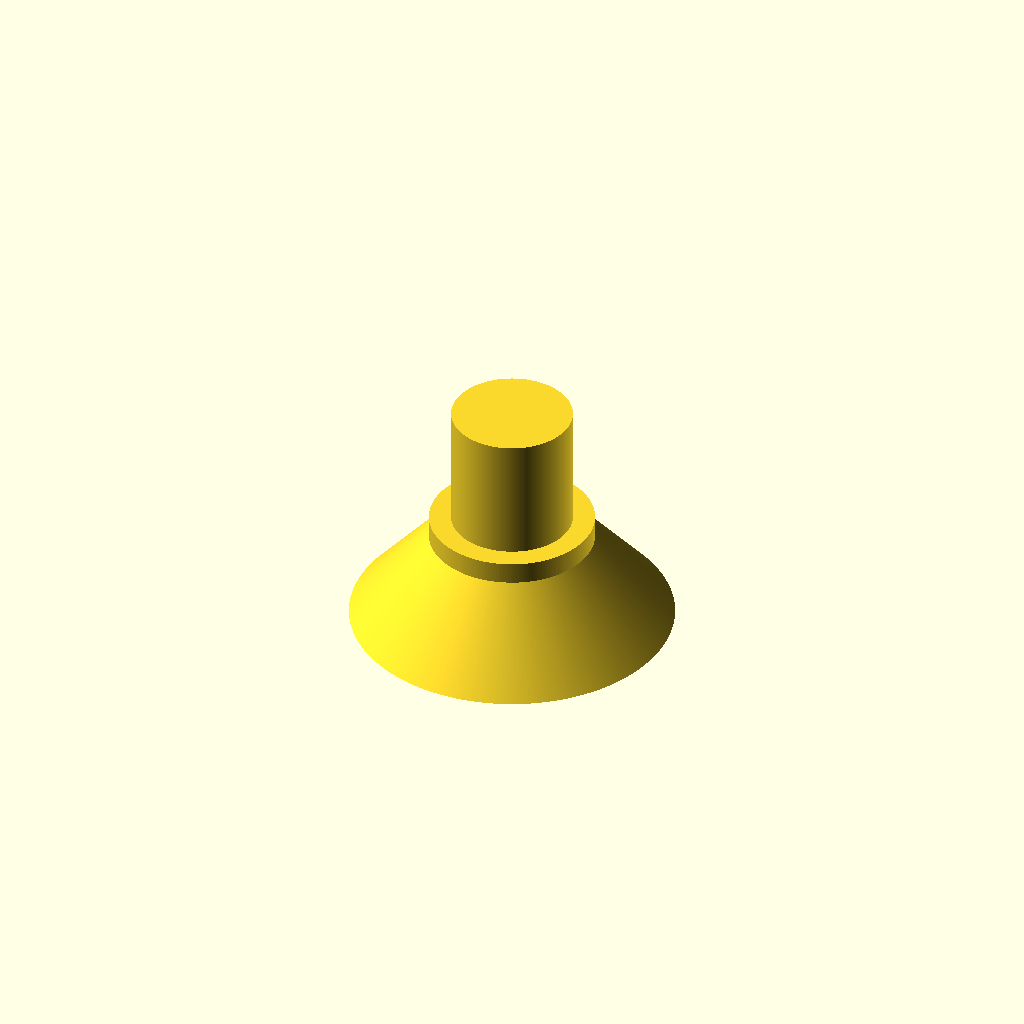
Cell 1: rendered with the file's own defaults.
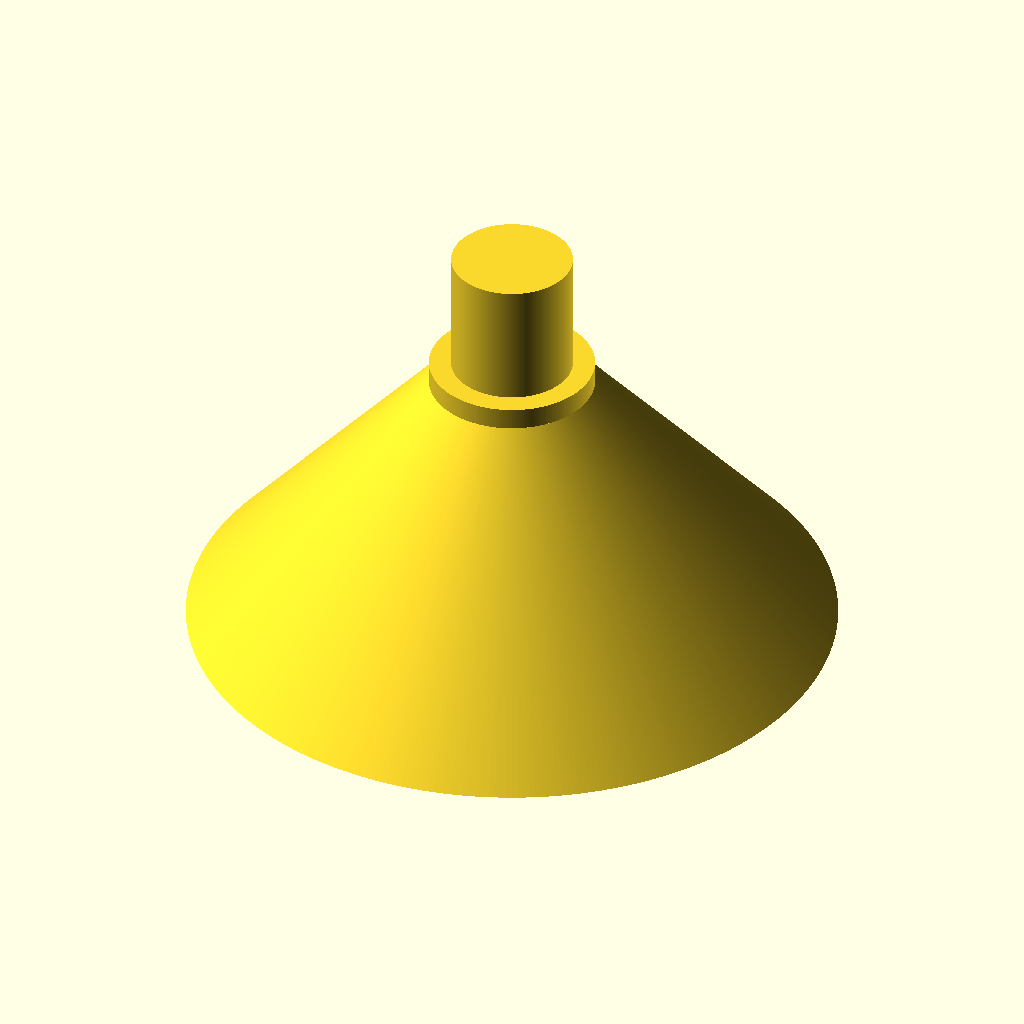
Cell 2 — bearing_outer_diameter set to 44, the other parameters unchanged.
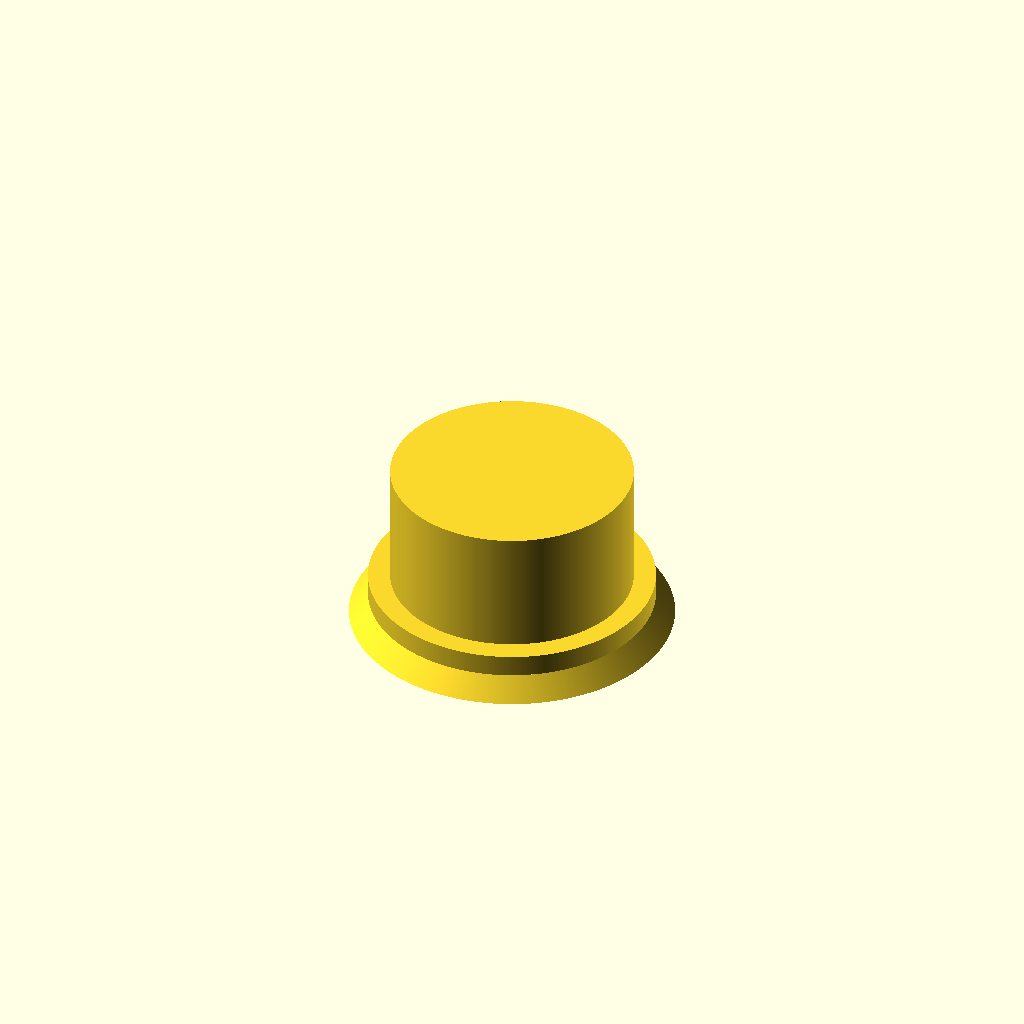
Cell 3: the same model with bearing_inner_diameter = 16.44.
All cells are drawn from one camera (rotation 55°, 0°, 25°, orthographic, colour scheme Cornfield), so only the parameter changes between them.
OpenSCAD source file projects/3D_Filament_Roller/3dFilamentRoller-mount.scad:
$fn = 360;

roller_width = 69;      // 69 for 1kg roll, 110 for 3kg roll
roller_diameter = 45;
bearing_outer_diameter = 22;
bearing_inner_diameter = 8.22;
bearing_height = 7;
bearing_notch = 1.5;

thread_size = 27;
thread_pitch = 0;

join_variance = 0.2;


notch_height = 2;
barrier_height = 2.6;
barrier_width = 1;

rail_length = bearing_height;
tilt_height = 60deg_height(bearing_outer_diameter/2);

h_unit = roller_width / 6;  // height unit
d1 = bearing_outer_diameter;
d2 = bearing_inner_diameter+bearing_notch*2;
mount_height = 60deg_height((d1 - d2)/2); 
force_height = 0; // 6.5;  // 0 to use calculated mount_height

screw_size = 2;
screw_length = 4;
self_tapping = false;
base_stand_height = 0;  // For container mount template


function 30deg_height(base) = base / sqrt(3);
function 60deg_height(base) = (base * 2) / sqrt(3);

// Using ISO screw thread modules by RevK @TheRealRevK
// https://www.thingiverse.com/thing:2158656
// Licensed under the Creative Commons - Attribution license.
include <ISOThread.scad>


module main_block_21() {
    difference() {
        union() {
            cylinder(h=barrier_width,d=roller_diameter+barrier_height*2);
            cylinder(h=h_unit*2, d=roller_diameter);
            translate([0,0,h_unit*2]) {
                // cylinder(h=h_unit*3, d=roller_diameter*0.75);
                iso_thread(l=h_unit*3, m=thread_size, p=thread_pitch, cap=1);
            }
        }
        cylinder(h=bearing_height, d=bearing_outer_diameter);
        translate([0,0,bearing_height])
            cylinder(h=tilt_height,d1=bearing_outer_diameter, d2=0);
    }
}

module main_block_22() {
    p=(thread_pitch?thread_pitch:iso_pitch_course(thread_size)); // standard pitch
    difference() {
        union() {
            cylinder(h=barrier_width,d=roller_diameter+barrier_height*2);
            cylinder(h=h_unit*4, d=roller_diameter);
        }
        translate([0,0,h_unit-p]) {
            // cylinder(h=h_unit*3+1, d=roller_diameter*0.75);
            //iso_thread(l=h_unit*3+5, m=roller_diameter*0.75, t=join_variance,cap=0);
            iso_thread(l=h_unit*3+(p*2), m=thread_size, p=p, t=join_variance,cap=0);
        }
        cylinder(h=bearing_height+join_variance, d=bearing_outer_diameter);
        translate([0,0,bearing_height+join_variance])
            cylinder(h=tilt_height,d1=bearing_outer_diameter, d2=0);
    }
}

module main_block_1() {
    bw = 60deg_height(barrier_height);
    difference() {
        union() {
            cylinder(h=bw,d1=roller_diameter+barrier_height*2, d2=roller_diameter);
            cylinder(h=roller_width, d=roller_diameter);
            translate([0,0,roller_width - bw])
                cylinder(h=bw,d1=roller_diameter, d2=roller_diameter+barrier_height*2);
        }
        cylinder(h=bearing_height, d=bearing_outer_diameter);
        translate([0,0,bearing_height])
            cylinder(h=tilt_height,d1=bearing_outer_diameter, d2=0);
        translate([0,0,roller_width - bearing_height])
            cylinder(h=bearing_height, d=bearing_outer_diameter);
        translate([0,0,roller_width - bearing_height - tilt_height])
            cylinder(h=tilt_height,d1=0, d2=bearing_outer_diameter);
    }
}

module bearing_mount() {
    h = force_height > 0 ? force_height : mount_height;
    cylinder(h=h,d1=d1,d2=d2);
    translate([0,0,h])
        cylinder(h=bearing_notch,d=d2);
    translate([0,0,h])
        cylinder(h=bearing_height+(bearing_notch*2),d=bearing_inner_diameter);
}

module container_mount() {
    h = force_height > 0 ? force_height : mount_height;
    d = bearing_outer_diameter+join_variance;
    difference() {
        union() {
            translate([-roller_diameter/2,-d,0])
                cube([d+bearing_notch*2,d*2,1]);
            if (base_stand_height) {
                container_mount_stand();
            } else {
                cylinder(h=h-join_variance,d1=bearing_outer_diameter+(bearing_notch*4),d2=bearing_outer_diameter);
            }
            if (self_tapping) {
                translate([-1,d-5,1])
                    cylinder(h=screw_length,d=screw_size*2.5);
                translate([-1,5-d,1])
                    cylinder(h=screw_length,d=screw_size*2.5);
                translate([5-d+bearing_notch,0,1])
                    cylinder(h=screw_length,d=screw_size*2.5);
            }
        }
        translate([0,-d/2,-1])
            cube([roller_diameter,d,12+bearing_height]);
        bearing_mount();
        if (self_tapping) {
            translate([-1,d-5,-1])
                cylinder(h=screw_length+1,d=screw_size*0.9);
            translate([-1,5-d,-1])
                cylinder(h=screw_length+1,d=screw_size*0.9);
            translate([5-d+bearing_notch,0,-1])
                cylinder(h=screw_length+1,d=screw_size*0.9);
        } else {
            translate([-1,d-5,-1])
                cylinder(h=2,d=screw_size);
            translate([-1,5-d,-1])
                cylinder(h=2,d=screw_size);
            translate([5-d+bearing_notch,0,-1])
                cylinder(h=2,d=screw_size);
        }
    }

}

module container_mount_stand() {
    h = force_height > 0 ? force_height : mount_height;
    d = 5;
    translate([-base_stand_height,-(d/2),0])
        cube([base_stand_height,d,1]);
    translate([-base_stand_height,-(d/2),0])
        cube([1,d,15]);
}

module standalone_mount() {
    t = 2;                       // Thickness
    h = 120;                       // Height from base
    ah = 60deg_height(h);          // Angled height
    bl = 30deg_height(h) * 2 + (t*2);  // Base Length
    
    m_screw = 2;
    
    mh = force_height > 0 ? force_height : mount_height;
    d = bearing_outer_diameter + (notch_height * 2);
    
    difference() { 
        union() {
            cylinder(h=10,d=d);
            // STILTS
            // Main Vertical
            translate([0,-t/2,0])
                cube([h, t, 10]);
            // Right 
            translate([0,-t/2,0])
                rotate([0, 0, 30])
                    cube([ah, t, 10]);
            // Left
            translate([0,-t/2,0])
                rotate([0, 0, -30])
                    cube([ah, t, 10]);
            
            // Bottom Base
            translate([h-(t/2),-(bl/2),0])
                cube([t, bl, 20]);
            // Bottom Board    
            translate([h-(t/2)-10,-(bl/2),0])
                cube([10, bl, t]);
                
            // Lower Left Support
            translate([(h/2),-(bl/4)+t,0]) rotate([0,0,-60])
                cube([t, bl/2-t, 10]);
            // Lower Right Support
            translate([h,-(t/2),0]) rotate([0,0,60])
                cube([t, bl/2-t, 10]);
                
            // Upper Right Main Support 
            translate([bl/3,-t/2,0])
                rotate([0, 0, 69])
                    cube([ah*0.27, t, 10]);
            // Upper Left Main Support
            translate([bl/3,-t/2,0])
                rotate([0, 0, -69])
                    cube([ah*0.27, t, 10]);
                    
            translate([h-4,-(bl/3),5])
                cube([10,10,10], center=true);
            translate([h-4,bl/3,5])
                cube([10,10,10], center=true);
            
        }
        translate([-d2-notch_height,-roller_diameter/2,10-mh+t])
            cube([d2+notch_height,roller_diameter,12+bearing_height]);
        translate([0,0,10-mh+t])
            bearing_mount();
        translate([h-(t/2)+t,-(bl/2),0])
                cube([t*2, bl, 20]);
        translate([bl/4,bl/4,0])
                rotate([0, 0, 30])
                    cube([ah, t*5, 10]);
                    
        // Screw holes and connector block            
        translate([h-4,-(bl/3),0])
            cylinder(h=20, d=m_screw);
        translate([h-4,bl/3,0])
            cylinder(h=20, d=m_screw);
        translate([h-(t/2),-(bl/3),15])
            cube([10,10,10], center=true);
        translate([h-(t/2),bl/3,15])
            cube([10,10,10], center=true);
    }
}

module standalone_connector() {
    length = 73;
    h = 10;
    t = 2;
    m_screw = 2;
    
    difference() {
        translate([0,0,length/2])
            cube([h,h,length], center=true);
        translate([0,0,0])
            cylinder(h=h, d=m_screw-join_variance);
        translate([0,0,length-h])
            cylinder(h=h, d=m_screw-join_variance);
    }
}


spacing = roller_diameter*1.2;

// standalone_mount();
//translate([- spacing,0,0])
    // standalone_connector();

// main_block_1();

//main_block_21();
//translate([spacing,0,0])
 //   main_block_22();
// translate([0,spacing,0])
    bearing_mount();
// container_mount_stand();

//translate([spacing,spacing,0])
//    container_mount();
Parameter table extracted from the source (name, type, default, range or options):
roller_width: number, default 69
roller_diameter: number, default 45
bearing_outer_diameter: number, default 22
bearing_inner_diameter: number, default 8.22
bearing_height: number, default 7
bearing_notch: number, default 1.5
thread_size: number, default 27
thread_pitch: number, default 0
join_variance: number, default 0.2
notch_height: number, default 2
barrier_height: number, default 2.6
barrier_width: number, default 1
force_height: number, default 0
screw_size: number, default 2
screw_length: number, default 4
self_tapping: bool, default false
base_stand_height: number, default 0
